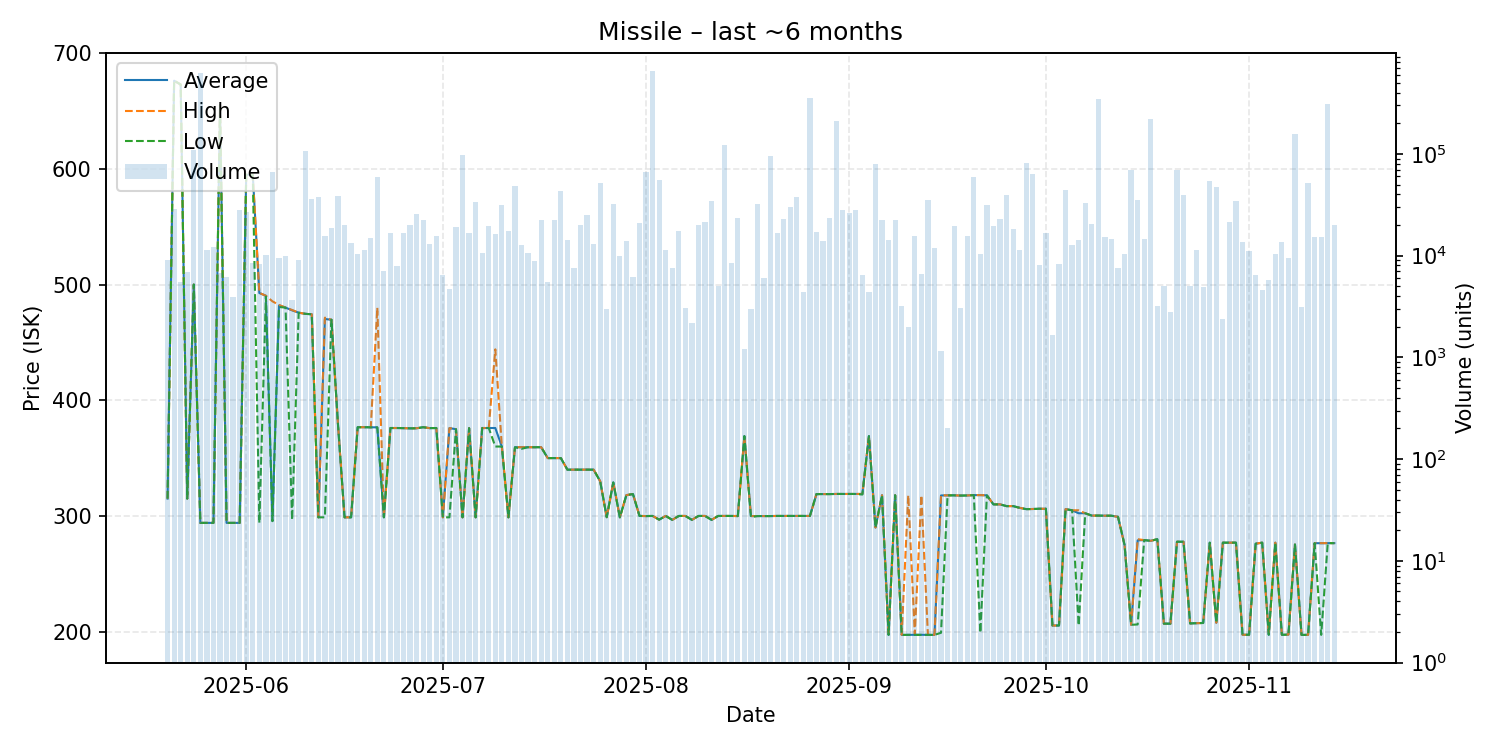

Source data for this figure (header and first rows):
date, average, highest, lowest, order_count, volume
2025-05-20, 315.0, 315.0, 315.0, 6, 9012
2025-05-21, 676.2, 676.2, 676.2, 12, 28749
2025-05-22, 672.9, 672.9, 672.9, 6, 5510
2025-05-23, 315.0, 315.0, 315.0, 12, 6922
2025-05-24, 500.0, 500.0, 500.0, 15, 110054
2025-05-25, 294.0, 294.0, 294.0, 14, 622600
2025-05-26, 294.0, 294.0, 294.0, 15, 11470
2025-05-27, 294.0, 294.0, 294.0, 10, 12200
2025-05-28, 655.1, 655.1, 655.1, 15, 6754
2025-05-29, 294.0, 294.0, 294.0, 10, 6200
2025-05-30, 294.0, 294.0, 294.0, 10, 3900
2025-05-31, 294.0, 294.0, 294.0, 9, 28100
2025-06-01, 594.9, 594.9, 594.9, 14, 26726
2025-06-02, 594.7, 594.7, 594.7, 15, 8516
2025-06-03, 492.7, 492.8, 294.0, 17, 8300
2025-06-04, 490.3, 490.3, 489.5, 11, 10102
2025-06-05, 295.6, 485.5, 295.5, 18, 65635
2025-06-06, 482.0, 482.4, 480.6, 18, 9388
2025-06-07, 480.1, 480.1, 480.1, 8, 9900
2025-06-08, 477.7, 478.0, 296.6, 9, 3700
2025-06-09, 475.7, 475.7, 475.7, 9, 9100
2025-06-10, 474.7, 474.7, 474.7, 11, 106701
2025-06-11, 474.3, 474.3, 474.3, 14, 35652
2025-06-12, 298.8, 298.8, 298.8, 13, 37400
2025-06-13, 470.2, 471.4, 298.8, 13, 15720
2025-06-14, 469.6, 469.6, 469.6, 11, 18530
2025-06-15, 378.9, 378.9, 378.9, 17, 38602
2025-06-16, 298.8, 298.8, 298.8, 12, 19800
2025-06-17, 298.8, 298.8, 298.8, 18, 13216
2025-06-18, 376.7, 376.7, 376.7, 13, 10300
2025-06-19, 376.7, 376.7, 376.7, 6, 11400
2025-06-20, 376.6, 376.6, 376.6, 10, 14795
2025-06-21, 376.6, 480.0, 376.5, 17, 59017
2025-06-22, 298.8, 298.8, 298.8, 17, 7101
2025-06-23, 376.0, 376.0, 376.0, 7, 16624
2025-06-24, 376.0, 376.0, 376.0, 12, 7900
2025-06-25, 375.9, 375.9, 375.9, 12, 16737
2025-06-26, 375.7, 375.7, 375.7, 8, 19807
2025-06-27, 375.8, 375.8, 375.8, 16, 25435
2025-06-28, 376.7, 376.7, 376.7, 12, 22300
2025-06-29, 375.9, 375.9, 375.9, 6, 12892
2025-06-30, 376.0, 376.0, 376.0, 18, 15700
2025-07-01, 298.8, 298.8, 298.8, 12, 6438
2025-07-02, 375.9, 375.9, 298.8, 13, 4694
2025-07-03, 375.0, 375.0, 375.0, 11, 19300
2025-07-04, 298.8, 298.8, 298.8, 11, 96604
2025-07-05, 375.9, 375.9, 375.9, 15, 16648
2025-07-06, 298.8, 298.8, 298.8, 20, 33968
2025-07-07, 376.0, 376.0, 376.0, 14, 10700
2025-07-08, 376.0, 376.0, 376.0, 18, 19401
2025-07-09, 376.0, 444.0, 360.0, 16, 16188
2025-07-10, 360.0, 360.0, 360.0, 14, 31366
2025-07-11, 298.8, 298.8, 298.8, 14, 17400
2025-07-12, 359.4, 359.4, 359.4, 28, 48001
2025-07-13, 359.4, 359.4, 358.0, 22, 12700
2025-07-14, 359.4, 359.4, 359.4, 16, 10603
2025-07-15, 359.4, 359.4, 359.4, 11, 8800
2025-07-16, 359.4, 359.4, 359.4, 13, 22160
2025-07-17, 350.0, 350.0, 350.0, 9, 5500
2025-07-18, 350.0, 350.0, 350.0, 13, 22303
... 119 more rows
